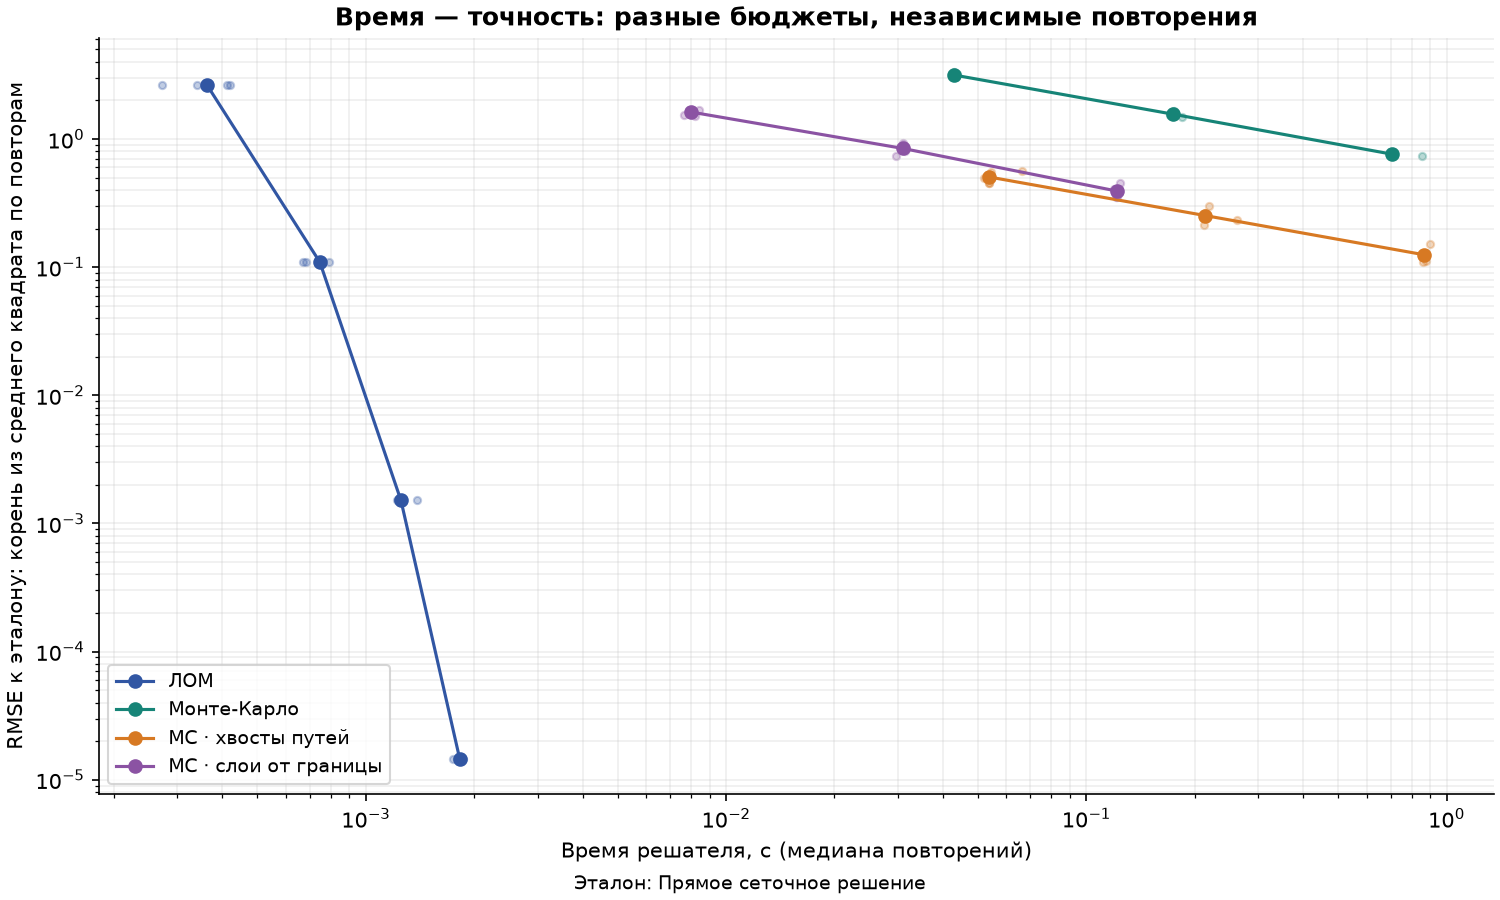

Source data for this figure (header and first rows):
method, name, seconds, query_mean, reference_mean, reference_kind, reference_label, rmse, relative_error_pct, rmse_grid, rmse_exact, walks, steps, mean_path_steps, iterations, residual, converged, relative_residual, residual_scale, stopping_rule, min_observations, max_observations, repeat, budget
lod_serial, ЛОМ, 0.0003626, 22.78, 25, grid, Прямое сеточное решение, 2.638, 7.489, 2.638, , 0, 0, , 17, 499.3, True, 0.008669, 57600, relative_rhs_inf_v1, 0, 0, 0, 0.01
lod_serial, ЛОМ, 0.0007458, 24.91, 25, grid, Прямое сеточное решение, 0.1094, 0.3106, 0.1094, , 0, 0, , 43, 5.078, True, 8.816594814646806e-05, 57600, relative_rhs_inf_v1, 0, 0, 0, 0.0001
lod_serial, ЛОМ, 0.001385, 25, 25, grid, Прямое сеточное решение, 0.001511, 0.004288, 0.001511, , 0, 0, , 78, 0.05707, True, 9.907934813213614e-07, 57600, relative_rhs_inf_v1, 0, 0, 0, 1e-06
lod_serial, ЛОМ, 0.001837, 25, 25, grid, Прямое сеточное решение, 1.4450303105151044e-05, 4.102081066114458e-05, 1.4450303105151044e-05, , 0, 0, , 116, 0.0005459, True, 9.4778660297834e-09, 57600, relative_rhs_inf_v1, 0, 0, 0, 1e-08
mc, Монте-Карло, 0.04303, 25.06, 25, grid, Прямое сеточное решение, 3.102, 8.805, 3.102, , 67712, 5957160, 87.98, 0, , True, , , fixed_walk_budget, 128, 128, 0, 128.0
mc, Монте-Карло, 0.1712, 25.05, 25, grid, Прямое сеточное решение, 1.537, 4.363, 1.537, , 270848, 23809593, 87.91, 0, , True, , , fixed_walk_budget, 512, 512, 0, 512.0
mc, Монте-Карло, 0.7106, 25, 25, grid, Прямое сеточное решение, 0.7456, 2.116, 0.7456, , 1083392, 95009755, 87.7, 0, , True, , , fixed_walk_budget, 2048, 2048, 0, 2048
reuse, MC · хвосты путей, 0.05358, 24.91, 25, grid, Прямое сеточное решение, 0.4572, 1.298, 0.4572, , 67712, 5957160, 87.98, 0, , True, , , fixed_walk_budget, 770, 8208, 0, 128.0
reuse, MC · хвосты путей, 0.2136, 25.05, 25, grid, Прямое сеточное решение, 0.242, 0.6869, 0.242, , 270848, 23809593, 87.91, 0, , True, , , fixed_walk_budget, 3025, 32763, 0, 512.0
reuse, MC · хвосты путей, 0.8648, 25, 25, grid, Прямое сеточное решение, 0.1245, 0.3534, 0.1245, , 1083392, 95009755, 87.7, 0, , True, , , fixed_walk_budget, 12450, 130769, 0, 2048
layers, MC · слои от границы, 0.008187, 25.05, 25, grid, Прямое сеточное решение, 1.516, 4.305, 1.516, , 67712, 1162486, 17.17, 0, , True, , , fixed_walk_budget, 8, 8, 0, 128.0
layers, MC · слои от границы, 0.03164, 25, 25, grid, Прямое сеточное решение, 0.8404, 2.386, 0.8404, , 270848, 4611822, 17.03, 0, , True, , , fixed_walk_budget, 8, 8, 0, 512.0
layers, MC · слои от границы, 0.1219, 24.98, 25, grid, Прямое сеточное решение, 0.3556, 1.01, 0.3556, , 1083392, 18247613, 16.84, 0, , True, , , fixed_walk_budget, 8, 8, 0, 2048
layers, MC · слои от границы, 0.119, 25.07, 25, grid, Прямое сеточное решение, 0.4047, 1.149, 0.4047, , 1083392, 18382442, 16.97, 0, , True, , , fixed_walk_budget, 8, 8, 1, 2048
layers, MC · слои от границы, 0.02965, 25.09, 25, grid, Прямое сеточное решение, 0.7309, 2.075, 0.7309, , 270848, 4562846, 16.85, 0, , True, , , fixed_walk_budget, 8, 8, 1, 512.0
layers, MC · слои от границы, 0.007625, 25.52, 25, grid, Прямое сеточное решение, 1.554, 4.41, 1.554, , 67712, 1145733, 16.92, 0, , True, , , fixed_walk_budget, 8, 8, 1, 128.0
reuse, MC · хвосты путей, 0.9015, 25.07, 25, grid, Прямое сеточное решение, 0.1522, 0.432, 0.1522, , 1083392, 95004511, 87.69, 0, , True, , , fixed_walk_budget, 12337, 130989, 1, 2048
reuse, MC · хвосты путей, 0.2618, 24.98, 25, grid, Прямое сеточное решение, 0.235, 0.6672, 0.235, , 270848, 23704652, 87.52, 0, , True, , , fixed_walk_budget, 2984, 32542, 1, 512.0
reuse, MC · хвосты путей, 0.06651, 24.87, 25, grid, Прямое сеточное решение, 0.5678, 1.612, 0.5678, , 67712, 5934793, 87.65, 0, , True, , , fixed_walk_budget, 722, 8240, 1, 128.0
mc, Монте-Карло, 0.857, 25.04, 25, grid, Прямое сеточное решение, 0.7338, 2.083, 0.7338, , 1083392, 95004511, 87.69, 0, , True, , , fixed_walk_budget, 2048, 2048, 1, 2048
mc, Монте-Карло, 0.1846, 25.02, 25, grid, Прямое сеточное решение, 1.492, 4.235, 1.492, , 270848, 23704652, 87.52, 0, , True, , , fixed_walk_budget, 512, 512, 1, 512.0
mc, Монте-Карло, 0.043, 25.06, 25, grid, Прямое сеточное решение, 3.321, 9.426, 3.321, , 67712, 5934793, 87.65, 0, , True, , , fixed_walk_budget, 128, 128, 1, 128.0
lod_serial, ЛОМ, 0.001797, 25, 25, grid, Прямое сеточное решение, 1.4450303105151044e-05, 4.102081066114458e-05, 1.4450303105151044e-05, , 0, 0, , 116, 0.0005459, True, 9.4778660297834e-09, 57600, relative_rhs_inf_v1, 0, 0, 1, 1e-08
lod_serial, ЛОМ, 0.001226, 25, 25, grid, Прямое сеточное решение, 0.001511, 0.004288, 0.001511, , 0, 0, , 78, 0.05707, True, 9.907934813213614e-07, 57600, relative_rhs_inf_v1, 0, 0, 1, 1e-06
lod_serial, ЛОМ, 0.0006842, 24.91, 25, grid, Прямое сеточное решение, 0.1094, 0.3106, 0.1094, , 0, 0, , 43, 5.078, True, 8.816594814646806e-05, 57600, relative_rhs_inf_v1, 0, 0, 1, 0.0001
lod_serial, ЛОМ, 0.0004199, 22.78, 25, grid, Прямое сеточное решение, 2.638, 7.489, 2.638, , 0, 0, , 17, 499.3, True, 0.008669, 57600, relative_rhs_inf_v1, 0, 0, 1, 0.01
lod_serial, ЛОМ, 0.0004118, 22.78, 25, grid, Прямое сеточное решение, 2.638, 7.489, 2.638, , 0, 0, , 17, 499.3, True, 0.008669, 57600, relative_rhs_inf_v1, 0, 0, 2, 0.01
lod_serial, ЛОМ, 0.0007927, 24.91, 25, grid, Прямое сеточное решение, 0.1094, 0.3106, 0.1094, , 0, 0, , 43, 5.078, True, 8.816594814646806e-05, 57600, relative_rhs_inf_v1, 0, 0, 2, 0.0001
lod_serial, ЛОМ, 0.001252, 25, 25, grid, Прямое сеточное решение, 0.001511, 0.004288, 0.001511, , 0, 0, , 78, 0.05707, True, 9.907934813213614e-07, 57600, relative_rhs_inf_v1, 0, 0, 2, 1e-06
lod_serial, ЛОМ, 0.001824, 25, 25, grid, Прямое сеточное решение, 1.4450303105151044e-05, 4.102081066114458e-05, 1.4450303105151044e-05, , 0, 0, , 116, 0.0005459, True, 9.4778660297834e-09, 57600, relative_rhs_inf_v1, 0, 0, 2, 1e-08
mc, Монте-Карло, 0.04364, 25.04, 25, grid, Прямое сеточное решение, 3.23, 9.169, 3.23, , 67712, 5909486, 87.27, 0, , True, , , fixed_walk_budget, 128, 128, 2, 128.0
mc, Монте-Карло, 0.1743, 24.89, 25, grid, Прямое сеточное решение, 1.512, 4.293, 1.512, , 270848, 23715543, 87.56, 0, , True, , , fixed_walk_budget, 512, 512, 2, 512.0
mc, Монте-Карло, 0.7044, 24.99, 25, grid, Прямое сеточное решение, 0.7613, 2.161, 0.7613, , 1083392, 94915258, 87.61, 0, , True, , , fixed_walk_budget, 2048, 2048, 2, 2048
reuse, MC · хвосты путей, 0.0543, 24.84, 25, grid, Прямое сеточное решение, 0.5502, 1.562, 0.5502, , 67712, 5909486, 87.27, 0, , True, , , fixed_walk_budget, 760, 8195, 2, 128.0
reuse, MC · хвосты путей, 0.2194, 24.83, 25, grid, Прямое сеточное решение, 0.3005, 0.8529, 0.3005, , 270848, 23715543, 87.56, 0, , True, , , fixed_walk_budget, 3044, 32812, 2, 512.0
reuse, MC · хвосты путей, 0.8758, 25, 25, grid, Прямое сеточное решение, 0.1116, 0.3167, 0.1116, , 1083392, 94915258, 87.61, 0, , True, , , fixed_walk_budget, 12278, 131005, 2, 2048
layers, MC · слои от границы, 0.008421, 24.76, 25, grid, Прямое сеточное решение, 1.682, 4.774, 1.682, , 67712, 1136727, 16.79, 0, , True, , , fixed_walk_budget, 8, 8, 2, 128.0
layers, MC · слои от границы, 0.03103, 25.24, 25, grid, Прямое сеточное решение, 0.9346, 2.653, 0.9346, , 270848, 4598943, 16.98, 0, , True, , , fixed_walk_budget, 8, 8, 2, 512.0
layers, MC · слои от границы, 0.1239, 25.23, 25, grid, Прямое сеточное решение, 0.4531, 1.286, 0.4531, , 1083392, 18368634, 16.95, 0, , True, , , fixed_walk_budget, 8, 8, 2, 2048
layers, MC · слои от границы, 0.1229, 24.96, 25, grid, Прямое сеточное решение, 0.3841, 1.09, 0.3841, , 1083392, 18353996, 16.94, 0, , True, , , fixed_walk_budget, 8, 8, 3, 2048
layers, MC · слои от границы, 0.03148, 25.08, 25, grid, Прямое сеточное решение, 0.8083, 2.295, 0.8083, , 270848, 4592630, 16.96, 0, , True, , , fixed_walk_budget, 8, 8, 3, 512.0
layers, MC · слои от границы, 0.007886, 25.7, 25, grid, Прямое сеточное решение, 1.695, 4.813, 1.695, , 67712, 1147906, 16.95, 0, , True, , , fixed_walk_budget, 8, 8, 3, 128.0
reuse, MC · хвосты путей, 0.8625, 24.98, 25, grid, Прямое сеточное решение, 0.1106, 0.3141, 0.1106, , 1083392, 95022280, 87.71, 0, , True, , , fixed_walk_budget, 12501, 130545, 3, 2048
reuse, MC · хвосты путей, 0.2133, 25.07, 25, grid, Прямое сеточное решение, 0.2658, 0.7546, 0.2658, , 270848, 23766922, 87.75, 0, , True, , , fixed_walk_budget, 3056, 32865, 3, 512.0
reuse, MC · хвосты путей, 0.05363, 24.83, 25, grid, Прямое сеточное решение, 0.4518, 1.283, 0.4518, , 67712, 5922542, 87.47, 0, , True, , , fixed_walk_budget, 783, 8227, 3, 128.0
mc, Монте-Карло, 0.7014, 25.02, 25, grid, Прямое сеточное решение, 0.7728, 2.194, 0.7728, , 1083392, 95022280, 87.71, 0, , True, , , fixed_walk_budget, 2048, 2048, 3, 2048
mc, Монте-Карло, 0.1725, 25.05, 25, grid, Прямое сеточное решение, 1.617, 4.591, 1.617, , 270848, 23766922, 87.75, 0, , True, , , fixed_walk_budget, 512, 512, 3, 512.0
mc, Монте-Карло, 0.04341, 24.93, 25, grid, Прямое сеточное решение, 3.035, 8.616, 3.035, , 67712, 5922542, 87.47, 0, , True, , , fixed_walk_budget, 128, 128, 3, 128.0
lod_serial, ЛОМ, 0.001862, 25, 25, grid, Прямое сеточное решение, 1.4450303105151044e-05, 4.102081066114458e-05, 1.4450303105151044e-05, , 0, 0, , 116, 0.0005459, True, 9.4778660297834e-09, 57600, relative_rhs_inf_v1, 0, 0, 3, 1e-08
lod_serial, ЛОМ, 0.001263, 25, 25, grid, Прямое сеточное решение, 0.001511, 0.004288, 0.001511, , 0, 0, , 78, 0.05707, True, 9.907934813213614e-07, 57600, relative_rhs_inf_v1, 0, 0, 3, 1e-06
lod_serial, ЛОМ, 0.0007514, 24.91, 25, grid, Прямое сеточное решение, 0.1094, 0.3106, 0.1094, , 0, 0, , 43, 5.078, True, 8.816594814646806e-05, 57600, relative_rhs_inf_v1, 0, 0, 3, 0.0001
lod_serial, ЛОМ, 0.0003411, 22.78, 25, grid, Прямое сеточное решение, 2.638, 7.489, 2.638, , 0, 0, , 17, 499.3, True, 0.008669, 57600, relative_rhs_inf_v1, 0, 0, 3, 0.01
lod_serial, ЛОМ, 0.0002726, 22.78, 25, grid, Прямое сеточное решение, 2.638, 7.489, 2.638, , 0, 0, , 17, 499.3, True, 0.008669, 57600, relative_rhs_inf_v1, 0, 0, 4, 0.01
lod_serial, ЛОМ, 0.0006675, 24.91, 25, grid, Прямое сеточное решение, 0.1094, 0.3106, 0.1094, , 0, 0, , 43, 5.078, True, 8.816594814646806e-05, 57600, relative_rhs_inf_v1, 0, 0, 4, 0.0001
lod_serial, ЛОМ, 0.001224, 25, 25, grid, Прямое сеточное решение, 0.001511, 0.004288, 0.001511, , 0, 0, , 78, 0.05707, True, 9.907934813213614e-07, 57600, relative_rhs_inf_v1, 0, 0, 4, 1e-06
lod_serial, ЛОМ, 0.001744, 25, 25, grid, Прямое сеточное решение, 1.4450303105151044e-05, 4.102081066114458e-05, 1.4450303105151044e-05, , 0, 0, , 116, 0.0005459, True, 9.4778660297834e-09, 57600, relative_rhs_inf_v1, 0, 0, 4, 1e-08
mc, Монте-Карло, 0.04263, 25.15, 25, grid, Прямое сеточное решение, 3.084, 8.756, 3.084, , 67712, 5876077, 86.78, 0, , True, , , fixed_walk_budget, 128, 128, 4, 128.0
mc, Монте-Карло, 0.1748, 25.03, 25, grid, Прямое сеточное решение, 1.645, 4.671, 1.645, , 270848, 23736627, 87.64, 0, , True, , , fixed_walk_budget, 512, 512, 4, 512.0
mc, Монте-Карло, 0.6948, 25.02, 25, grid, Прямое сеточное решение, 0.7968, 2.262, 0.7968, , 1083392, 94997830, 87.69, 0, , True, , , fixed_walk_budget, 2048, 2048, 4, 2048
reuse, MC · хвосты путей, 0.0521, 25.16, 25, grid, Прямое сеточное решение, 0.4925, 1.398, 0.4925, , 67712, 5876077, 86.78, 0, , True, , , fixed_walk_budget, 757, 8036, 4, 128.0
... 5 more rows
